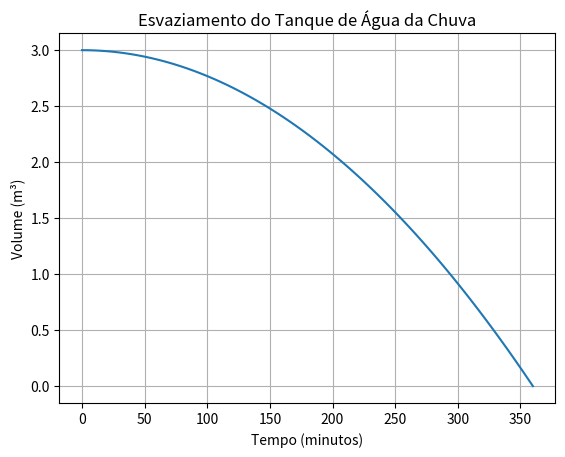

Here is the Python script that generated this plot:
#1. A água é essencial para a vida e está presente na constituição de todos os alimentos. Em regiões com
#escassez de água, é comum a utilização de cisternas para a captação e armazenamento da água da chuva.
#Ao esvaziar um tanque contendo água da chuva, a expressão  v(t) = - 1/43200*t² + 3 representa o volume (em m3)
# de água presente no tanque no instante t (em minutos). Qual é o tempo, em
#horas, necessário para que o tanque seja esvaziado? faça uma representação grafica por python.

import numpy as np
import matplotlib.pyplot as plot

# Função para o volume da água no tanque
def v(t):
    return - 1/43200*t**2 + 3 

#tempo amostrado uniformemente em intervalos de 360 minutos 
t = np.linspace(0, 360, 100)

#volume deve receber v(t)
volume = v(t)

# sso criará um gráfico mostrando como o volume da água diminui ao longo do tempo, com a água ficando completamente esgotada em aproximadamente 6 horas.
plot.plot(t, volume)
plot.xlabel("Tempo (minutos)")
plot.ylabel("Volume (m³)")
plot.title("Esvaziamento do Tanque de Água da Chuva")
plot.grid(True)
plot.show()


